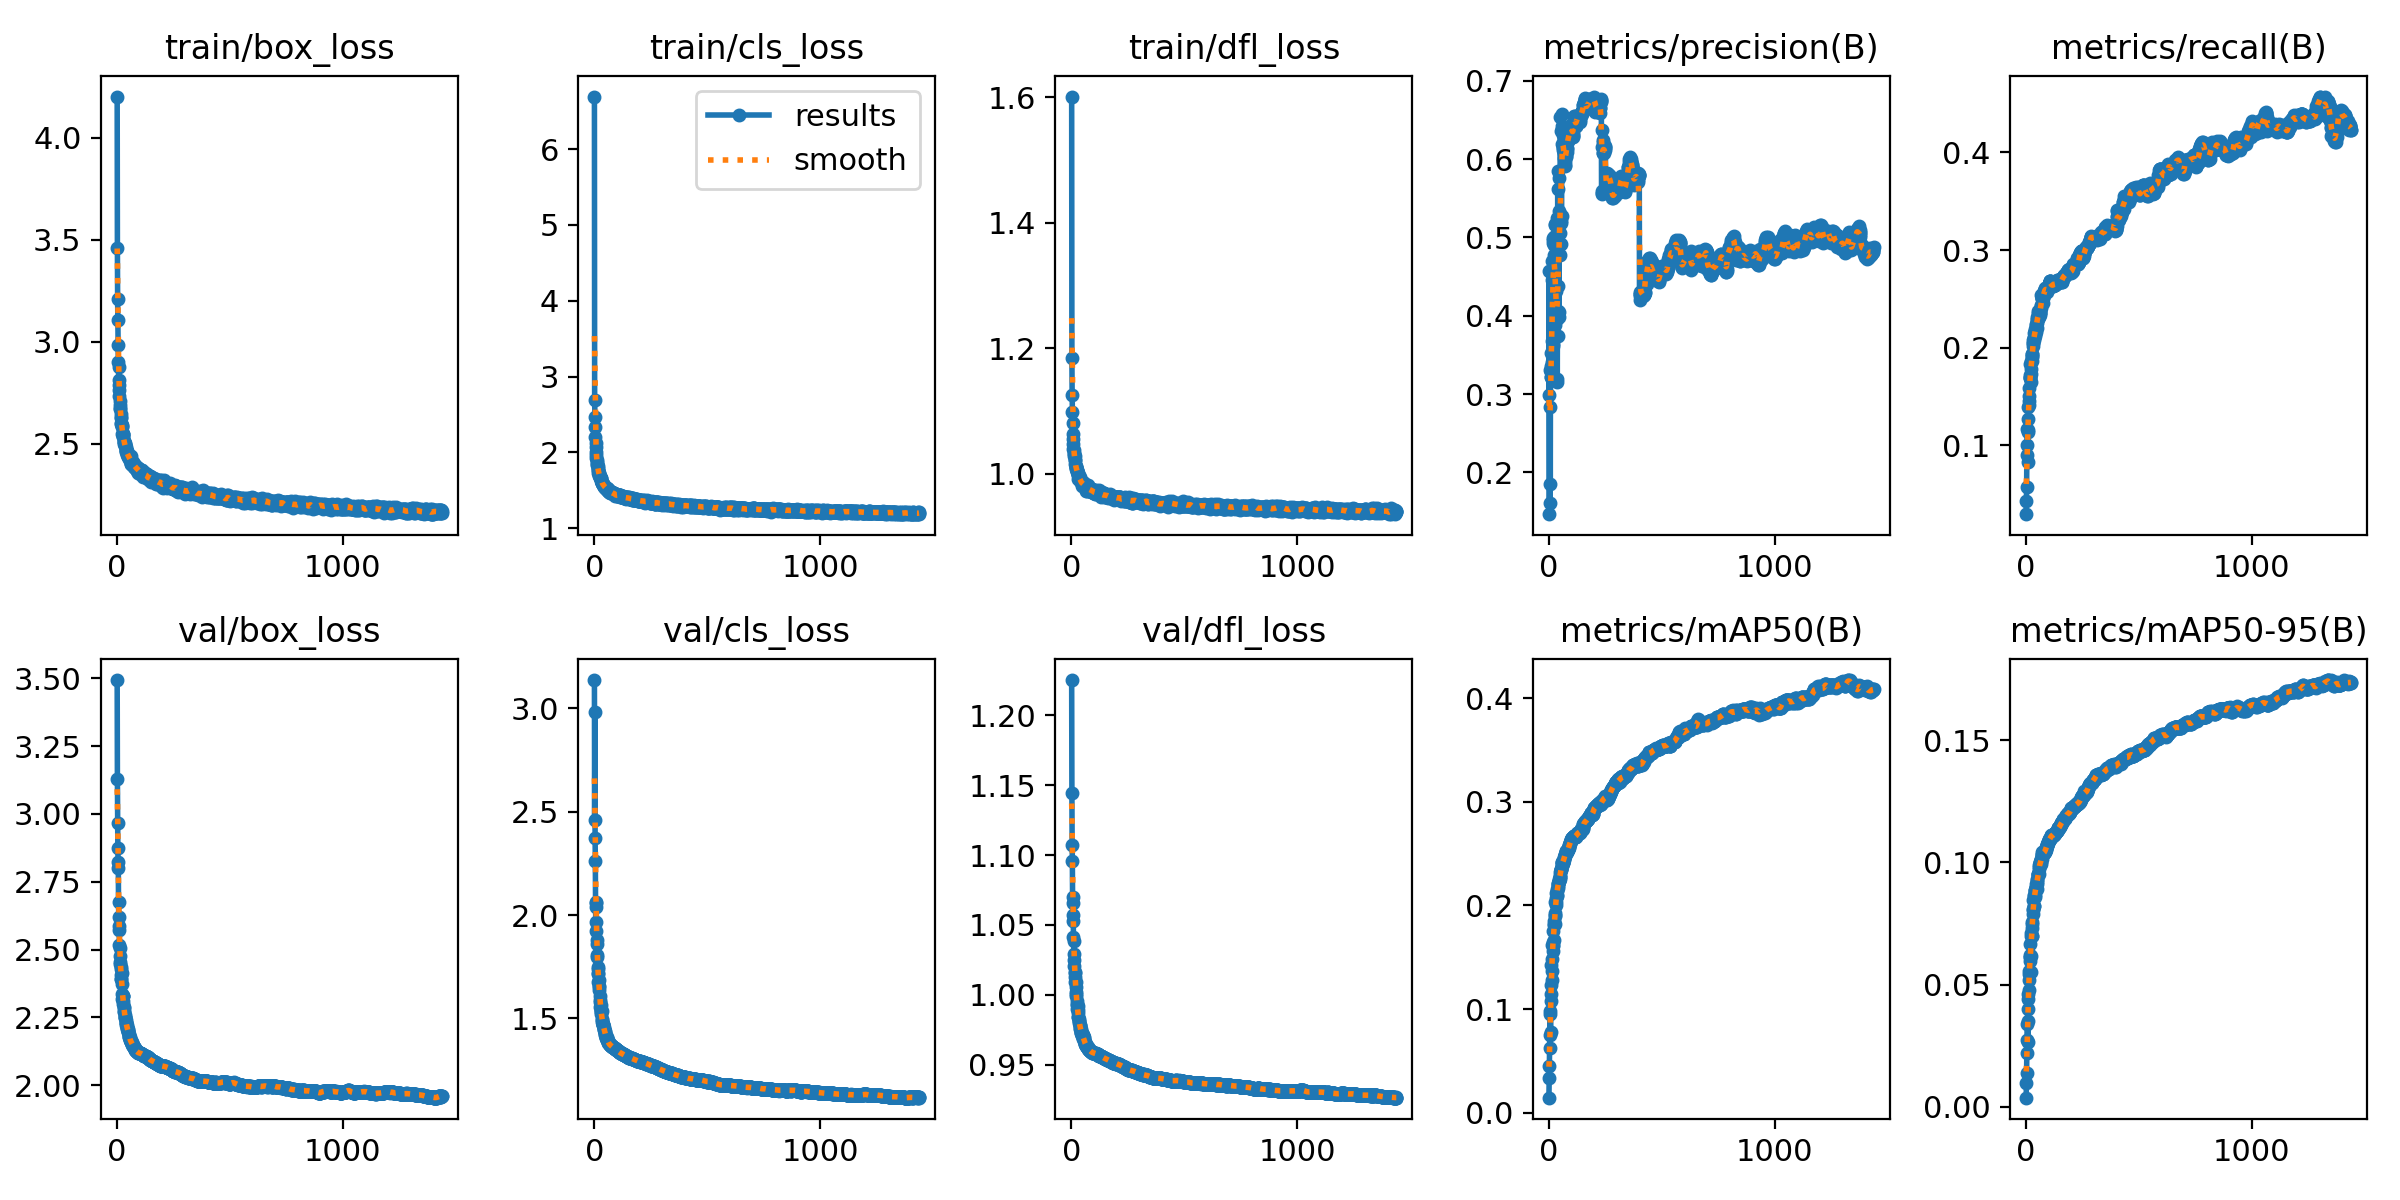

The file beside this chart, header and first rows:
epoch, time, train/box_loss, train/cls_loss, train/dfl_loss, metrics/precision(B), metrics/recall(B), metrics/mAP50(B), metrics/mAP50-95(B), val/box_loss, val/cls_loss, val/dfl_loss, lr/pg0, lr/pg1, lr/pg2
1, 108.7, 4.201, 6.693, 1.601, 0.2992, 0.02942, 0.01466, 0.00364, 3.493, 3.136, 1.225, 0.07002, 0.003331, 0.003331
2, 213.9, 3.457, 2.69, 1.184, 0.4573, 0.04298, 0.03337, 0.00945, 3.128, 2.459, 1.145, 0.04002, 0.006664, 0.006664
3, 319, 3.211, 2.469, 1.126, 0.1467, 0.05741, 0.04489, 0.01375, 2.965, 2.983, 1.107, 0.01002, 0.009996, 0.009996
4, 424.2, 3.104, 2.337, 1.098, 0.2833, 0.09009, 0.06304, 0.02174, 2.875, 2.374, 1.096, 0.009997, 0.009997, 0.009997
5, 528.7, 2.985, 2.205, 1.081, 0.1612, 0.09981, 0.07527, 0.02714, 2.822, 2.263, 1.07, 0.009996, 0.009996, 0.009996
6, 632.8, 2.9, 2.124, 1.064, 0.3305, 0.1166, 0.09537, 0.03369, 2.8, 2.057, 1.066, 0.009995, 0.009995, 0.009995
7, 737.2, 2.874, 2.074, 1.055, 0.1848, 0.1154, 0.09825, 0.03516, 2.675, 1.969, 1.057, 0.009994, 0.009994, 0.009994
8, 842, 2.813, 2.008, 1.047, 0.3531, 0.08249, 0.07754, 0.02644, 2.619, 2.063, 1.053, 0.009993, 0.009993, 0.009993
9, 946.3, 2.789, 1.966, 1.039, 0.3287, 0.1138, 0.1076, 0.0398, 2.571, 2.038, 1.041, 0.009992, 0.009992, 0.009992
10, 1051, 2.764, 1.927, 1.039, 0.3219, 0.1273, 0.1143, 0.04399, 2.586, 1.925, 1.039, 0.009991, 0.009991, 0.009991
11, 1155, 2.734, 1.895, 1.033, 0.322, 0.1392, 0.1235, 0.04631, 2.516, 1.881, 1.029, 0.00999, 0.00999, 0.00999
12, 1260, 2.71, 1.877, 1.032, 0.3364, 0.1509, 0.1426, 0.05413, 2.506, 1.809, 1.025, 0.009989, 0.009989, 0.009989
13, 1364, 2.688, 1.846, 1.028, 0.4463, 0.1415, 0.1286, 0.04763, 2.475, 1.861, 1.02, 0.009988, 0.009988, 0.009988
14, 1470, 2.676, 1.834, 1.028, 0.3411, 0.1448, 0.1372, 0.05173, 2.447, 1.797, 1.016, 0.009987, 0.009987, 0.009987
15, 1574, 2.67, 1.827, 1.023, 0.4702, 0.1587, 0.148, 0.05547, 2.453, 1.748, 1.016, 0.009986, 0.009986, 0.009986
16, 1678, 2.646, 1.796, 1.022, 0.3679, 0.1687, 0.1618, 0.06115, 2.436, 1.741, 1.013, 0.009985, 0.009985, 0.009985
17, 1783, 2.631, 1.765, 1.016, 0.3637, 0.1696, 0.162, 0.06142, 2.428, 1.719, 1.009, 0.009984, 0.009984, 0.009984
18, 1887, 2.627, 1.762, 1.01, 0.4968, 0.1685, 0.1608, 0.0596, 2.394, 1.679, 1.009, 0.009983, 0.009983, 0.009983
19, 1992, 2.596, 1.725, 1.008, 0.3611, 0.1717, 0.1645, 0.06195, 2.405, 1.716, 1.005, 0.009982, 0.009982, 0.009982
20, 2096, 2.603, 1.731, 1.011, 0.4992, 0.1833, 0.1752, 0.06665, 2.394, 1.654, 1, 0.009981, 0.009981, 0.009981
21, 2201, 2.591, 1.728, 1.012, 0.4931, 0.1645, 0.1565, 0.05522, 2.412, 1.685, 1.002, 0.00998, 0.00998, 0.00998
22, 2304, 2.587, 1.72, 1.01, 0.4899, 0.1781, 0.1669, 0.06164, 2.372, 1.655, 0.9992, 0.009979, 0.009979, 0.009979
23, 2409, 2.58, 1.693, 1.003, 0.4772, 0.173, 0.1824, 0.07006, 2.338, 1.639, 0.9954, 0.009978, 0.009978, 0.009978
24, 2513, 2.55, 1.68, 1.005, 0.5007, 0.1862, 0.1815, 0.07101, 2.319, 1.611, 0.9933, 0.009977, 0.009977, 0.009977
25, 2617, 2.547, 1.679, 1.005, 0.376, 0.1915, 0.1848, 0.06999, 2.328, 1.59, 0.9925, 0.009976, 0.009976, 0.009976
26, 2722, 2.547, 1.676, 1.006, 0.5019, 0.1864, 0.1822, 0.07, 2.328, 1.582, 0.9901, 0.009975, 0.009975, 0.009975
27, 2826, 2.55, 1.676, 1.001, 0.5171, 0.1903, 0.1912, 0.07559, 2.328, 1.557, 0.9918, 0.009974, 0.009974, 0.009974
28, 2930, 2.534, 1.661, 0.998, 0.3886, 0.1938, 0.1898, 0.073, 2.311, 1.563, 0.9894, 0.009973, 0.009973, 0.009973
29, 3034, 2.538, 1.661, 1.001, 0.5154, 0.1935, 0.193, 0.07461, 2.3, 1.543, 0.9867, 0.009972, 0.009972, 0.009972
30, 3137, 2.516, 1.644, 0.9975, 0.4007, 0.2019, 0.2032, 0.08052, 2.29, 1.538, 0.9838, 0.009971, 0.009971, 0.009971
31, 3241, 2.51, 1.638, 0.9912, 0.4321, 0.2073, 0.2001, 0.07892, 2.285, 1.529, 0.9841, 0.00997, 0.00997, 0.00997
32, 3345, 2.507, 1.624, 0.9959, 0.4012, 0.205, 0.2071, 0.08471, 2.274, 1.521, 0.9823, 0.009969, 0.009969, 0.009969
33, 3449, 2.499, 1.59, 0.9937, 0.3954, 0.2051, 0.2037, 0.08099, 2.272, 1.535, 0.9814, 0.009968, 0.009968, 0.009968
34, 3553, 2.504, 1.598, 0.9931, 0.4053, 0.2108, 0.2121, 0.0861, 2.252, 1.492, 0.9798, 0.009967, 0.009967, 0.009967
35, 3659, 2.501, 1.593, 0.9931, 0.5253, 0.2078, 0.2102, 0.08221, 2.26, 1.482, 0.9808, 0.009966, 0.009966, 0.009966
36, 3764, 2.489, 1.602, 0.9956, 0.3161, 0.2094, 0.209, 0.08211, 2.253, 1.499, 0.9784, 0.009965, 0.009965, 0.009965
37, 3867, 2.492, 1.583, 0.9918, 0.3956, 0.2154, 0.2159, 0.08687, 2.249, 1.472, 0.9783, 0.009964, 0.009964, 0.009964
38, 3972, 2.482, 1.588, 0.9921, 0.3186, 0.2123, 0.2138, 0.08602, 2.241, 1.467, 0.9779, 0.009963, 0.009963, 0.009963
39, 4076, 2.471, 1.57, 0.9892, 0.4385, 0.2175, 0.2167, 0.08883, 2.229, 1.472, 0.9752, 0.009962, 0.009962, 0.009962
40, 4180, 2.47, 1.577, 0.9903, 0.5615, 0.2139, 0.2188, 0.08875, 2.23, 1.466, 0.976, 0.009961, 0.009961, 0.009961
41, 4285, 2.464, 1.573, 0.9881, 0.3741, 0.2192, 0.2205, 0.08679, 2.233, 1.467, 0.9754, 0.00996, 0.00996, 0.00996
42, 4389, 2.458, 1.563, 0.988, 0.406, 0.2169, 0.2211, 0.0884, 2.221, 1.457, 0.9728, 0.009959, 0.009959, 0.009959
43, 4493, 2.446, 1.558, 0.9868, 0.5844, 0.2159, 0.2217, 0.08989, 2.222, 1.445, 0.9735, 0.009958, 0.009958, 0.009958
44, 4600, 2.465, 1.571, 0.9875, 0.399, 0.2228, 0.2234, 0.08999, 2.211, 1.449, 0.9728, 0.009957, 0.009957, 0.009957
45, 4704, 2.462, 1.549, 0.9812, 0.4054, 0.2199, 0.2237, 0.08967, 2.209, 1.447, 0.9729, 0.009956, 0.009956, 0.009956
46, 4808, 2.454, 1.541, 0.9858, 0.5761, 0.2238, 0.2257, 0.09124, 2.215, 1.441, 0.9713, 0.009955, 0.009955, 0.009955
47, 4912, 2.446, 1.533, 0.9878, 0.5339, 0.2198, 0.2236, 0.08929, 2.208, 1.436, 0.9728, 0.009954, 0.009954, 0.009954
48, 5016, 2.443, 1.544, 0.9851, 0.4782, 0.2256, 0.2272, 0.09263, 2.202, 1.428, 0.9703, 0.009953, 0.009953, 0.009953
49, 5120, 2.436, 1.541, 0.9844, 0.5052, 0.2318, 0.2273, 0.09201, 2.201, 1.427, 0.9714, 0.009952, 0.009952, 0.009952
50, 5224, 2.442, 1.546, 0.9874, 0.5297, 0.2283, 0.2259, 0.09137, 2.198, 1.422, 0.9705, 0.009951, 0.009951, 0.009951
51, 5328, 2.451, 1.534, 0.9829, 0.4917, 0.2289, 0.2295, 0.09343, 2.195, 1.417, 0.9714, 0.00995, 0.00995, 0.00995
52, 5432, 2.435, 1.526, 0.9829, 0.6537, 0.2293, 0.2318, 0.0947, 2.188, 1.41, 0.9696, 0.00995, 0.00995, 0.00995
53, 5537, 2.427, 1.515, 0.9832, 0.5183, 0.2352, 0.2351, 0.09527, 2.176, 1.407, 0.9683, 0.009949, 0.009949, 0.009949
54, 5642, 2.435, 1.529, 0.9831, 0.5213, 0.2375, 0.2352, 0.09509, 2.179, 1.404, 0.9686, 0.009948, 0.009948, 0.009948
55, 5746, 2.439, 1.526, 0.9858, 0.6365, 0.2307, 0.2344, 0.09546, 2.183, 1.408, 0.9696, 0.009947, 0.009947, 0.009947
56, 5850, 2.426, 1.508, 0.9799, 0.4913, 0.2341, 0.235, 0.09534, 2.176, 1.401, 0.9676, 0.009946, 0.009946, 0.009946
57, 5954, 2.428, 1.524, 0.9831, 0.5273, 0.2343, 0.238, 0.0973, 2.174, 1.398, 0.9675, 0.009945, 0.009945, 0.009945
58, 6058, 2.423, 1.513, 0.9815, 0.6571, 0.2361, 0.2404, 0.09795, 2.168, 1.395, 0.9661, 0.009944, 0.009944, 0.009944
59, 6162, 2.419, 1.5, 0.9824, 0.6419, 0.2318, 0.2414, 0.09897, 2.165, 1.396, 0.9655, 0.009943, 0.009943, 0.009943
60, 6266, 2.439, 1.521, 0.9799, 0.6386, 0.2334, 0.242, 0.09883, 2.164, 1.391, 0.965, 0.009942, 0.009942, 0.009942
... 1,378 more rows
